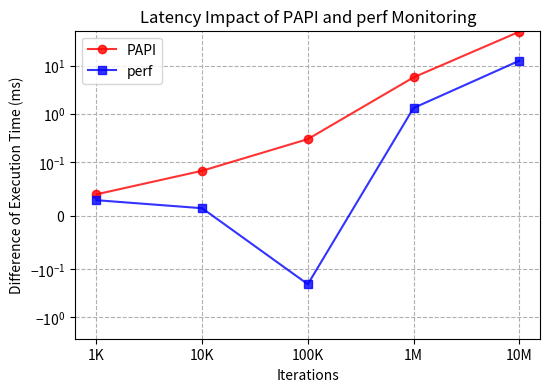

This chart was generated by the following Python code: (Note: this script raises an exception after producing the figure.)
import matplotlib.pyplot as plt
import numpy as np

def overhead_plotter(mode):
    if(mode=="mem"):
    
        # Data points (Execution Time in ms)
        papi = {
            "1K": (0.076, 0.116),
            "10K": (0.521, 0.605),
            "100K": (5.126, 5.428),
            "1M": (46.496, 52.279),
            "10M": (459.070, 510.373),
        }
       
        perf = {
            "1K": (0.076, 0.105),
            "10K": (0.521, 0.535),
            "100K": (5.126, 4.921),
            "1M": (46.496, 47.832),
            "10M": (459.070, 471.875),
        }
       
        iterations = ["1K", "10K", "100K", "1M", "10M"]
        
    elif(mode=="cpu"):
        # Data points (Execution Time in ms)
        papi = {
            "1K": (0.115, 0.151),
            "10K": (1.107, 1.115),
            "100K": (10.987, 11.140),
            "1M": (110.398, 110.039),
            "10M": (1098.764, 1101.374),
        }
       
        perf = {
            "1K": (0.115, 0.169),
            "10K": (1.107, 1.239),
            "100K": (10.987, 11.256),
            "1M": (110.398, 112.450),
            "10M": (1098.764, 1113.285),
        } 
        
        iterations = ["1K", "10K", "100K", "1M", "10M"]
       
    elif(mode=="io"):
        # Data points (Execution Time in ms)
        papi = {
            "1": (0.222, 0.295),
            "10": (0.256, 0.324),
            "100": (2.056, 2.177),
            "1K": (20.033, 20.316),
            "10K": (275.148, 242.150),
        }
       
        perf = {
            "1": (0.222, 0.227),
            "10": (0.256, 0.442),
            "100": (2.056, 2.506),
            "1K": (20.033, 23.984),
            "10K": (275.148, 254.031),
        }
        
        iterations = ["1","10","100","1K", "10K"]

    # Extracting x values (iterations)
    x_values = np.arange(len(iterations))  # Numeric indices for categorical x-axis
    
    # Extracting y values
    papi_off = np.array([v[0] for v in papi.values()])
    papi_on = np.array([v[1]-v[0] for v in papi.values()])
    perf_off = np.array([v[0] for v in perf.values()])
    perf_on = np.array([v[1]-v[0] for v in perf.values()])
    
    # Apply slight offsets to reduce overlap
    offset = 0.03  # Adjust this value if needed
    papi_off += offset
    perf_off -= offset
    
    # Plot the lines
    plt.figure(figsize=(6, 4))
    plt.plot(x_values, papi_on, marker="o", linestyle="-", color="r", label="PAPI", alpha=0.8)
    plt.plot(x_values, perf_on, marker="s", linestyle="-", color="b", label="perf", alpha=0.8)
    
    # Set x-ticks to categorical values
    plt.xticks(x_values, iterations)
    
    plt.yscale("symlog", linthresh=0.1)

    
    # Labels and title
    plt.xlabel("Iterations")
    plt.ylabel("Difference of Execution Time (ms)")
    plt.title("Latency Impact of PAPI and perf Monitoring")
    plt.legend()
    plt.grid(True, linestyle="--")
    
    # Show plot
    plt.savefig(f"../plots/overhead_{mode}.png", bbox_inches='tight')
    plt.show()

modes =["mem","cpu","io"]

for i in modes:
    overhead_plotter(i)
    
